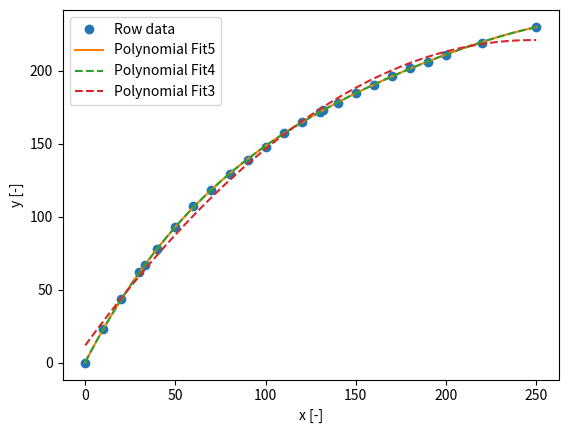

Generate this figure with matplotlib:
# from scipy.interpolate import lagrange
import scipy.interpolate as scipl
import numpy as np
import matplotlib.pyplot as plt


x_lis =[
0,
132,
33,
10,
20,
30,
40,
50,
60,
70,
80,
90,
100,
110,
120,
130,
140,
150,
160,
170,
180,
190,
200,
220,
250
]

y_lis =[
0,
173,
67,
23,
44,
62,
78,
93,
107,
118,
129,
139,
148,
157,
165,
172,
178,
185,
190,
196,
202,
206,
211,
219,
230,
]


x_lis_np = np.array(x_lis)
y_lis_np = np.array(y_lis)
sort_idx = np.argsort(x_lis_np)
x_lis_sorted = x_lis_np[sort_idx]
y_lis_sorted = y_lis_np[sort_idx]

x = np.arange(x_lis_sorted[0], x_lis_sorted[-1]+0.1, 0.1)
f_sci=scipl.CubicSpline(x_lis_sorted,y_lis_sorted)

# coeffs = np.polyfit(x_lis_sorted, y_lis_sorted, deg=len(x_lis_sorted)-1)
# poly25 = np.poly1d(coeffs)
# print(poly25)

# coeffs = np.polyfit(x_lis_sorted, y_lis_sorted, deg=len(x_lis_sorted)-16)
# poly10 = np.poly1d(coeffs)
# print(poly10)

coeffs = np.polyfit(x_lis_sorted, y_lis_sorted, deg=len(x_lis_sorted)-21)
poly5 = np.poly1d(coeffs)
print(poly5)

coeffs = np.polyfit(x_lis_sorted, y_lis_sorted, deg=len(x_lis_sorted)-21)
poly4 = np.poly1d(coeffs)
print(poly4)

coeffs = np.polyfit(x_lis_sorted, y_lis_sorted, deg=len(x_lis_sorted)-23)
poly3 = np.poly1d(coeffs)
print(poly3)


plt.plot(x_lis_sorted, y_lis_sorted,'o')
# plt.plot(x, f_sci(x),'-')
# plt.plot(x, poly25(x), '--', label='Polynomial Fit 25')
# plt.plot(x, poly10(x), '--', label='Polynomial Fit 10')
plt.plot(x, poly5(x), '-', label='Polynomial Fit 5')
plt.plot(x, poly4(x), '--', label='Polynomial Fit 4')
plt.plot(x, poly3(x), '--', label='Polynomial Fit 3')
plt.xlabel('x [-]')
plt.ylabel('y [-]')
plt.legend(['Row data',
            # 'Cubic Spline',
            # 'Polynomial Fit25',
            # 'Polynomial Fit10',
            'Polynomial Fit5', 'Polynomial Fit4', 'Polynomial Fit3'])
plt.show()